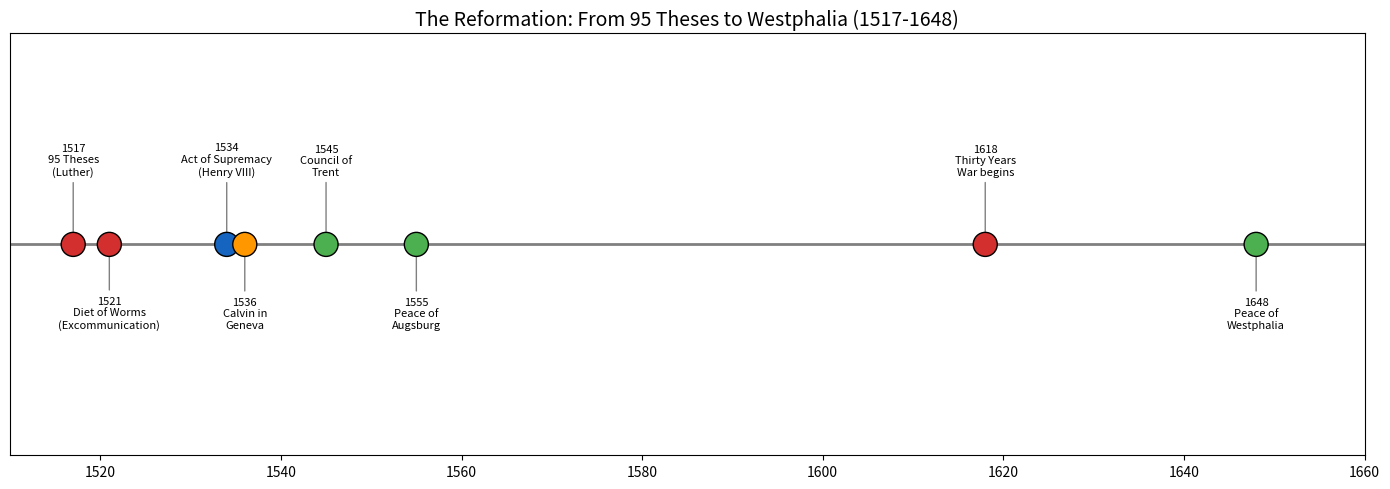
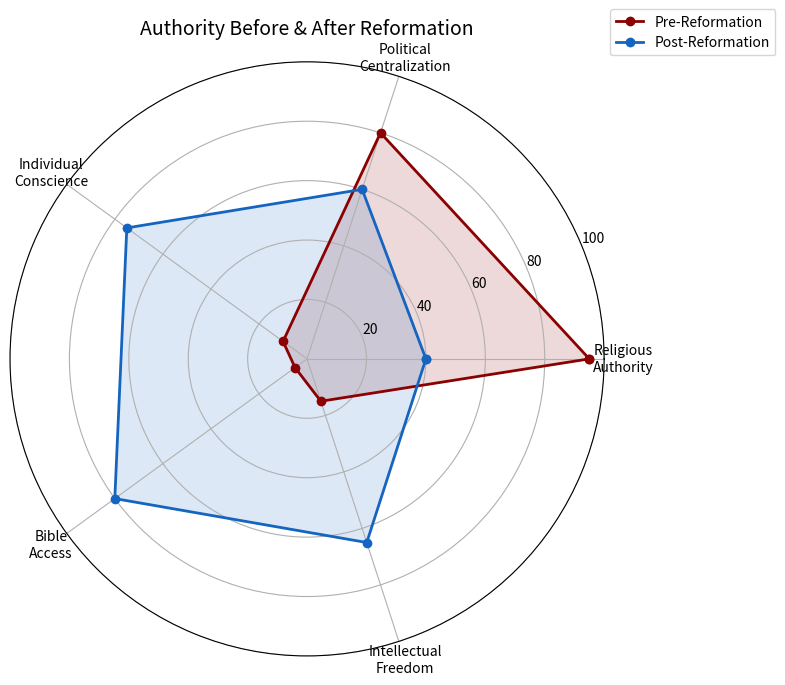
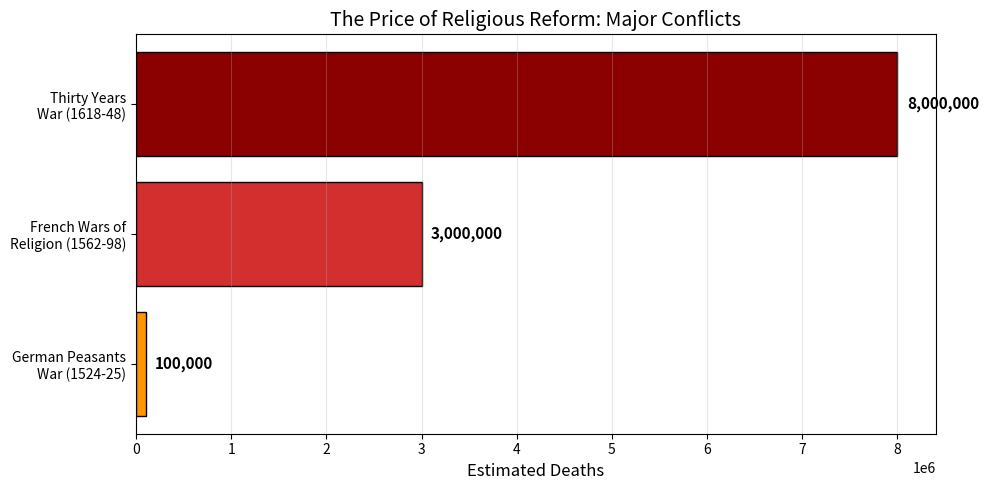

Write Python code to recreate these figures, in order.
"""
Article 07: The Reformation - When Authority Crumbles
Free Highlights: Religious Authority Network & Conflict Timeline
Series: The Digital Rebirth of the Renaissance | Code & Cogito
"""

import numpy as np
import matplotlib.pyplot as plt

# --- 1. Protestant Spread Timeline ---

events = [
    (1517, "95 Theses\n(Luther)", 1),
    (1521, "Diet of Worms\n(Excommunication)", 2),
    (1534, "Act of Supremacy\n(Henry VIII)", 3),
    (1536, "Calvin in\nGeneva", 4),
    (1545, "Council of\nTrent", 5),
    (1555, "Peace of\nAugsburg", 6),
    (1618, "Thirty Years\nWar begins", 7),
    (1648, "Peace of\nWestphalia", 8),
]

fig, ax = plt.subplots(figsize=(14, 5))
years = [e[0] for e in events]
labels = [e[1] for e in events]
colors = ['#D32F2F', '#D32F2F', '#1565C0', '#FF9800', '#4CAF50', '#4CAF50', '#D32F2F', '#4CAF50']

ax.scatter(years, [1]*len(years), s=300, c=colors, edgecolors='black', zorder=5)
for i, (year, label, _) in enumerate(events):
    offset = 50 if i % 2 == 0 else -60
    ax.annotate(f'{year}\n{label}', (year, 1), textcoords="offset points",
                xytext=(0, offset), ha='center', fontsize=8,
                arrowprops=dict(arrowstyle='->', color='gray'))

ax.axhline(y=1, color='gray', linewidth=2)
ax.set_xlim(1510, 1660)
ax.set_ylim(0, 2)
ax.set_yticks([])
ax.set_title('The Reformation: From 95 Theses to Westphalia (1517-1648)', fontsize=14)
plt.tight_layout()
plt.savefig('reformation_timeline.png', dpi=150)
plt.show()

# --- 2. Authority Structure: Before vs After ---

categories = ['Religious\nAuthority', 'Political\nCentralization', 'Individual\nConscience', 'Bible\nAccess', 'Intellectual\nFreedom']
before = [95, 80, 10, 5, 15]
after = [40, 60, 75, 80, 65]

angles = np.linspace(0, 2 * np.pi, len(categories), endpoint=False).tolist()
angles += angles[:1]
before += before[:1]
after += after[:1]

fig, ax = plt.subplots(figsize=(8, 8), subplot_kw=dict(polar=True))
ax.plot(angles, before, 'o-', linewidth=2, label='Pre-Reformation', color='#8B0000')
ax.fill(angles, before, alpha=0.15, color='#8B0000')
ax.plot(angles, after, 'o-', linewidth=2, label='Post-Reformation', color='#1565C0')
ax.fill(angles, after, alpha=0.15, color='#1565C0')

ax.set_xticks(angles[:-1])
ax.set_xticklabels(categories, fontsize=10)
ax.set_ylim(0, 100)
ax.set_title('Authority Before & After Reformation', fontsize=14, pad=20)
ax.legend(loc='upper right', bbox_to_anchor=(1.3, 1.1))
plt.tight_layout()
plt.savefig('authority_radar.png', dpi=150)
plt.show()

# --- 3. Religious Wars: Death Toll ---

wars = ['German Peasants\nWar (1524-25)', 'French Wars of\nReligion (1562-98)', 'Thirty Years\nWar (1618-48)']
deaths = [100000, 3000000, 8000000]
colors = ['#FF9800', '#D32F2F', '#8B0000']

fig, ax = plt.subplots(figsize=(10, 5))
bars = ax.barh(wars, deaths, color=colors, edgecolor='black')
for bar, d in zip(bars, deaths):
    ax.text(bar.get_width() + 100000, bar.get_y() + bar.get_height()/2,
            f'{d:,.0f}', va='center', fontsize=11, fontweight='bold')

ax.set_xlabel('Estimated Deaths', fontsize=12)
ax.set_title('The Price of Religious Reform: Major Conflicts', fontsize=14)
ax.grid(axis='x', alpha=0.3)
plt.tight_layout()
plt.savefig('religious_wars_deaths.png', dpi=150)
plt.show()

print("\n=== Reformation Analysis Summary ===")
print(f"Duration of upheaval: {1648-1517} years")
print(f"Estimated total deaths: ~{sum(deaths):,}")
print(f"Largest conflict: Thirty Years War ({deaths[-1]:,} dead)")
print("Full analysis: premium includes Protestant spread network,")
print("pamphlet distribution model, and religious demographics shift.")
